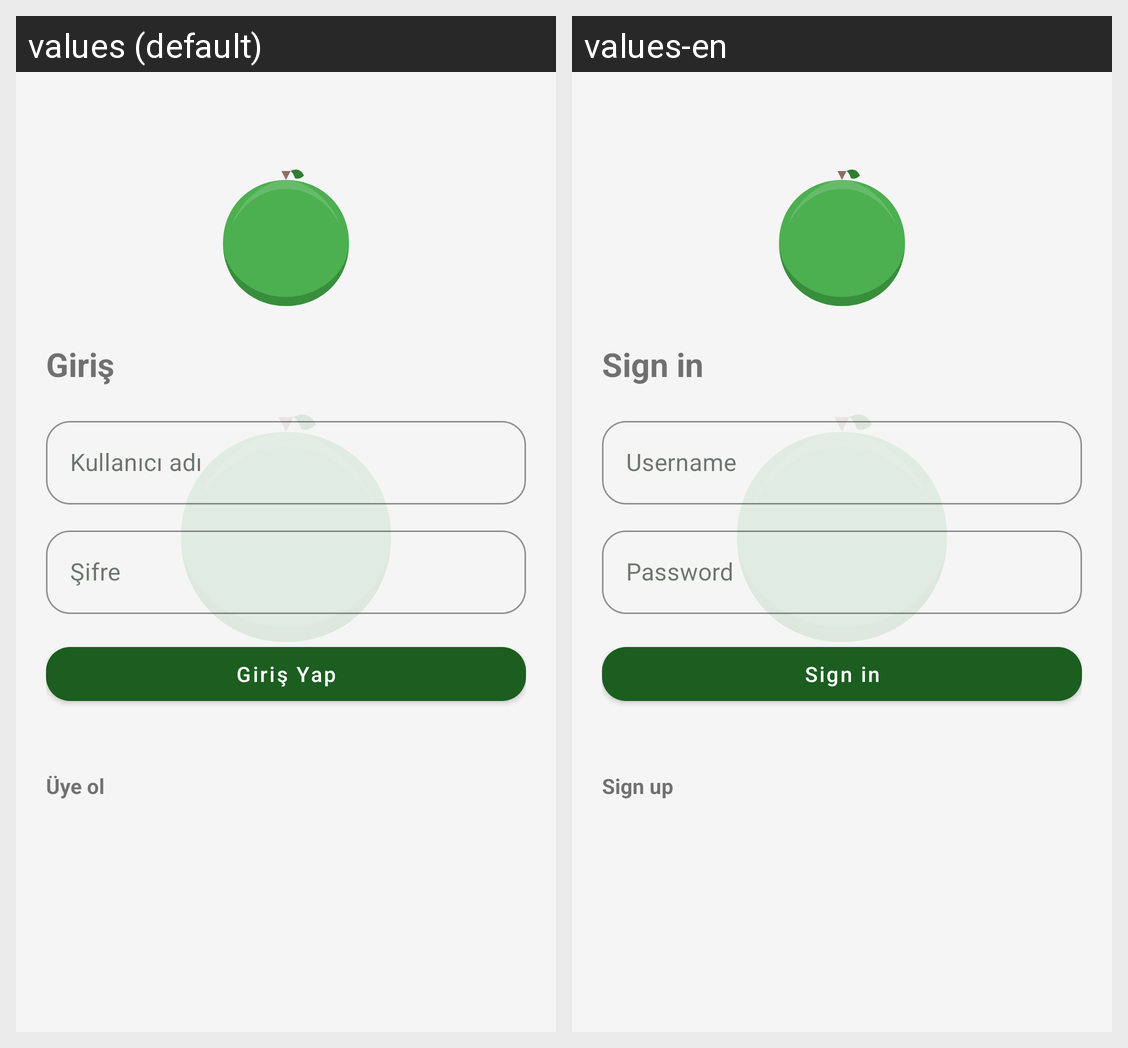

The same Android screen rendered under two of its app's locales, left to right. List the strings drawn on it with the default value and each locale's translation.
Android screen res/layout/activity_login.xml rendered under 2 locales, left to right: values (default), values-en. Device: Nexus 5 (rendered at 1080×1920; each locale shown at half size, 540×960, under a caption strip naming it); theme Theme.TezProje.
Strings drawn on this screen, with the default value and each locale's value (text and hints the layout hard-codes, and strings that could not be matched under every locale, appear in the picture but are not listed):

login_title
  values: Giriş
  values-en: Sign in

login_username
  values: Kullanıcı adı
  values-en: Username

login_password
  values: Şifre
  values-en: Password

login_button
  values: Giriş Yap
  values-en: Sign in

login_signup_link
  values: Üye ol
  values-en: Sign up
